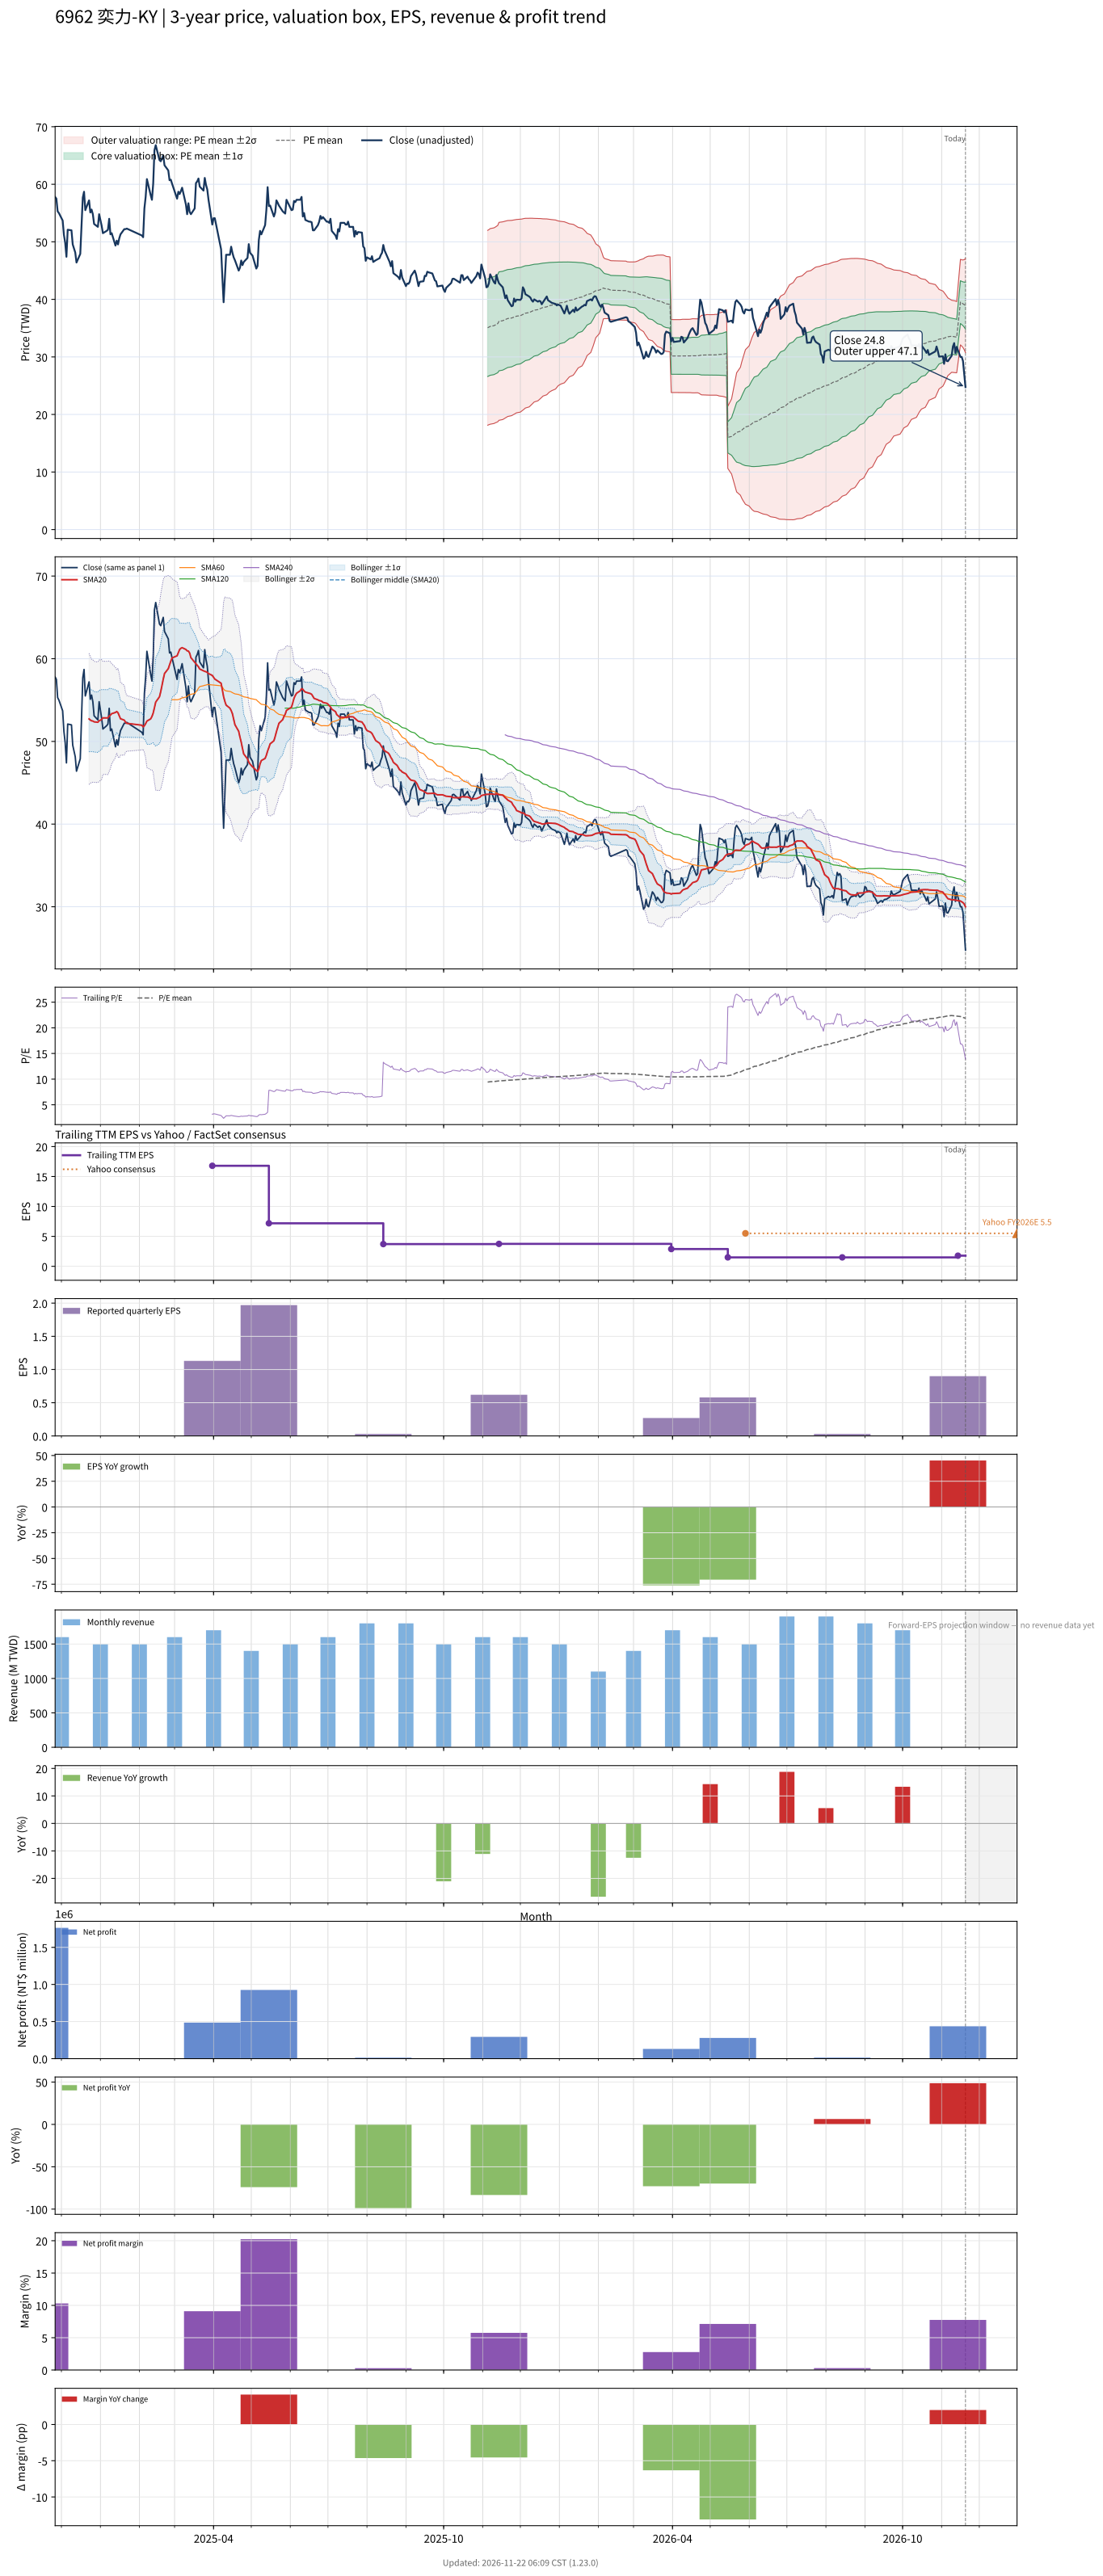

The table this chart was drawn from, first rows:
# chart-version: skill-stock-dynamic-val…
date, close, available_date, period_end, eps, ttm_eps, pe, pe_mean, pe_std, price_m2, price_m1, price_mean, price_p1, price_p2, forward_eps, forward_pe, forward_pe_mean, forward_pe_std, forward_price_m2, forward_price_m1, forward_price_mean, forward_price_p1, forward_price_p2, sma20
2024-11-26, 57.8, , , , , , , , , , , , , , , , , , , , , , 
2024-11-27, 57.5, , , , , , , , , , , , , , , , , , , , , , 
2024-11-28, 55.3, , , , , , , , , , , , , , , , , , , , , , 
2024-11-29, 55, , , , , , , , , , , , , , , , , , , , , , 
2024-12-02, 53.7, , , , , , , , , , , , , , , , , , , , , , 
2024-12-03, 51.2, , , , , , , , , , , , , , , , , , , , , , 
2024-12-04, 49.85, , , , , , , , , , , , , , , , , , , , , , 
2024-12-05, 47.4, , , , , , , , , , , , , , , , , , , , , , 
2024-12-06, 52.1, , , , , , , , , , , , , , , , , , , , , , 
2024-12-09, 52, , , , , , , , , , , , , , , , , , , , , , 
2024-12-10, 49.55, , , , , , , , , , , , , , , , , , , , , , 
2024-12-11, 48.85, , , , , , , , , , , , , , , , , , , , , , 
2024-12-12, 48.15, , , , , , , , , , , , , , , , , , , , , , 
2024-12-13, 46.4, , , , , , , , , , , , , , , , , , , , , , 
2024-12-16, 47.9, , , , , , , , , , , , , , , , , , , , , , 
2024-12-17, 52.6, , , , , , , , , , , , , , , , , , , , , , 
2024-12-18, 57.7, , , , , , , , , , , , , , , , , , , , , , 
2024-12-19, 58.7, , , , , , , , , , , , , , , , , , , , , , 
2024-12-20, 55.5, , , , , , , , , , , , , , , , , , , , , , 
2024-12-23, 57.2, , , , , , , , , , , , , , , , , , , , , , 52.72
2024-12-24, 55.1, , , , , , , , , , , , , , , , , , , , , , 52.59
2024-12-25, 55.6, , , , , , , , , , , , , , , , , , , , , , 52.49
2024-12-26, 54.8, , , , , , , , , , , , , , , , , , , , , , 52.47
2024-12-27, 53.1, , , , , , , , , , , , , , , , , , , , , , 52.37
2024-12-30, 52.6, , , , , , , , , , , , , , , , , , , , , , 52.31
2024-12-31, 54.8, , , , , , , , , , , , , , , , , , , , , , 52.49
2025-01-02, 52.8, , , , , , , , , , , , , , , , , , , , , , 52.64
2025-01-03, 51.5, , , , , , , , , , , , , , , , , , , , , , 52.85
2025-01-06, 51.9, , , , , , , , , , , , , , , , , , , , , , 52.84
2025-01-07, 52.1, , , , , , , , , , , , , , , , , , , , , , 52.84
2025-01-08, 54, , , , , , , , , , , , , , , , , , , , , , 53.06
2025-01-09, 51.3, , , , , , , , , , , , , , , , , , , , , , 53.19
2025-01-10, 51.5, , , , , , , , , , , , , , , , , , , , , , 53.35
2025-01-13, 49.35, , , , , , , , , , , , , , , , , , , , , , 53.5
2025-01-14, 50.2, , , , , , , , , , , , , , , , , , , , , , 53.62
2025-01-15, 49.55, , , , , , , , , , , , , , , , , , , , , , 53.47
2025-01-16, 50.6, , , , , , , , , , , , , , , , , , , , , , 53.11
2025-01-17, 51.3, , , , , , , , , , , , , , , , , , , , , , 52.74
2025-01-20, 52.2, , , , , , , , , , , , , , , , , , , , , , 52.58
2025-01-21, 52.2, , , , , , , , , , , , , , , , , , , , , , 52.33
2025-01-22, 52.3, , , , , , , , , , , , , , , , , , , , , , 52.19
2025-02-03, 51.1, , , , , , , , , , , , , , , , , , , , , , 51.96
2025-02-04, 50.8, , , , , , , , , , , , , , , , , , , , , , 51.76
2025-02-05, 55.8, , , , , , , , , , , , , , , , , , , , , , 51.9
2025-02-06, 57.8, , , , , , , , , , , , , , , , , , , , , , 52.16
2025-02-07, 60.9, , , , , , , , , , , , , , , , , , , , , , 52.46
2025-02-10, 58.1, , , , , , , , , , , , , , , , , , , , , , 52.73
2025-02-11, 57.3, , , , , , , , , , , , , , , , , , , , , , 53.02
2025-02-12, 60.1, , , , , , , , , , , , , , , , , , , , , , 53.42
2025-02-13, 65.9, , , , , , , , , , , , , , , , , , , , , , 54.12
2025-02-14, 66.8, , , , , , , , , , , , , , , , , , , , , , 54.76
2025-02-17, 64.2, , , , , , , , , , , , , , , , , , , , , , 55.4
2025-02-18, 64, , , , , , , , , , , , , , , , , , , , , , 56.02
2025-02-19, 64.5, , , , , , , , , , , , , , , , , , , , , , 56.78
2025-02-20, 65, , , , , , , , , , , , , , , , , , , , , , 57.52
2025-02-21, 63.3, , , , , , , , , , , , , , , , , , , , , , 58.21
2025-02-24, 62.4, , , , , , , , , , , , , , , , , , , , , , 58.8
2025-02-25, 60.7, , , , , , , , , , , , , , , , , , , , , , 59.27
2025-02-26, 60.8, , , , , , , , , , , , , , , , , , , , , , 59.7
... 423 more rows
